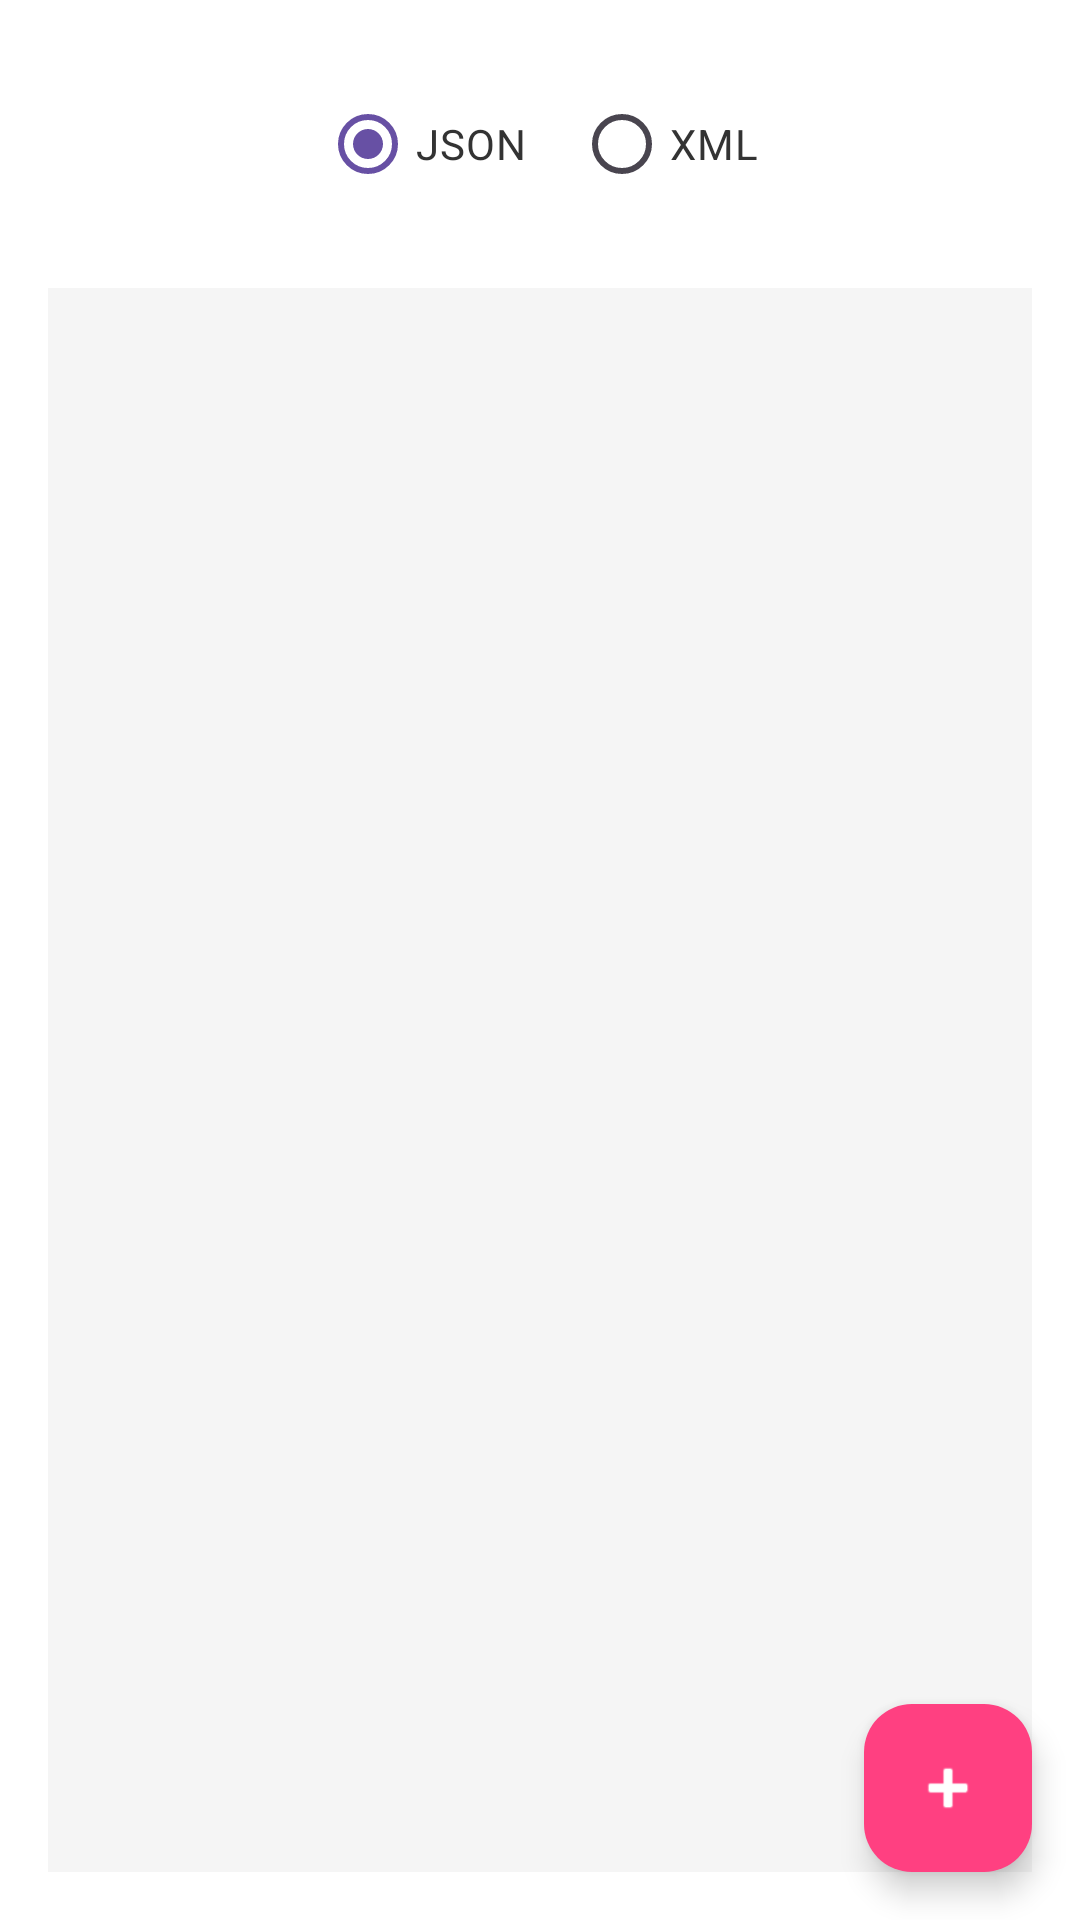

This screen was rendered from an Android layout file. Write that file and the resources it references.
<!-- AndroidManifest.xml: application theme Theme.TPCompte -->
<!-- res/layout/activity_main.xml -->
<?xml version="1.0" encoding="utf-8"?>
<androidx.coordinatorlayout.widget.CoordinatorLayout
    xmlns:android="http://schemas.android.com/apk/res/android"
    xmlns:app="http://schemas.android.com/apk/res-auto"
    android:layout_width="match_parent"
    android:layout_height="match_parent"
    android:background="@color/background">

    <LinearLayout
        android:layout_width="match_parent"
        android:layout_height="match_parent"
        android:orientation="vertical"
        android:padding="16dp">

        <RadioGroup
            android:id="@+id/formatGroup"
            android:layout_width="match_parent"
            android:layout_height="wrap_content"
            android:background="@drawable/radio_group_background"
            android:orientation="horizontal"
            android:padding="8dp"
            android:gravity="center">

            <RadioButton
                android:id="@+id/radioJson"
                android:layout_width="wrap_content"
                android:layout_height="wrap_content"
                android:buttonTint="@color/radio_button"
                android:checked="true"
                android:text="JSON"
                android:textColor="@color/radio_text" />

            <RadioButton
                android:id="@+id/radioXml"
                android:layout_width="wrap_content"
                android:layout_height="wrap_content"
                android:layout_marginStart="16dp"
                android:buttonTint="@color/radio_button"
                android:text="XML"
                android:textColor="@color/radio_text" />
        </RadioGroup>

        <androidx.recyclerview.widget.RecyclerView
            android:id="@+id/recyclerView"
            android:layout_width="match_parent"
            android:layout_height="match_parent"
            android:layout_marginTop="16dp"
            android:background="@color/recycler_background"
            android:padding="8dp"
            android:clipToPadding="false"/>

    </LinearLayout>

    <com.google.android.material.floatingactionbutton.FloatingActionButton
        android:id="@+id/fabAdd"
        android:layout_width="wrap_content"
        android:layout_height="wrap_content"
        android:layout_gravity="bottom|end"
        android:layout_margin="16dp"
        android:contentDescription="Ajouter un compte"
        app:srcCompat="@android:drawable/ic_input_add"
        app:backgroundTint="@color/fab_background"
        app:tint="@color/fab_icon"/>

</androidx.coordinatorlayout.widget.CoordinatorLayout>
<!-- resources referenced by this layout -->
<resources>
  <color name="background">#FFFFFF</color>
  <color name="fab_background">#FF4081</color>
  <color name="fab_icon">#FFFFFF</color>
  <color name="radio_button">#FF4081</color>
  <color name="radio_text">#333333</color>
  <color name="recycler_background">#F5F5F5</color>
  <style name="Theme.TPCompte" parent="Base.Theme.TPCompte" />
  <style name="Base.Theme.TPCompte" parent="Theme.Material3.DayNight.NoActionBar">
          
          
      </style>
</resources>
